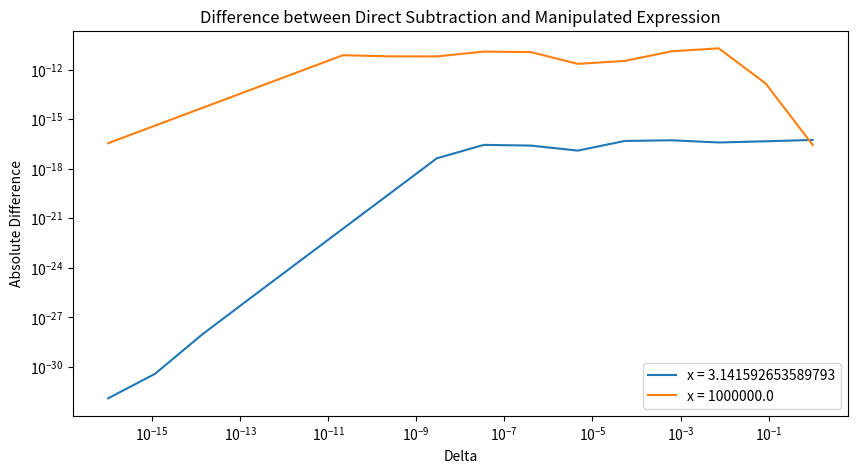
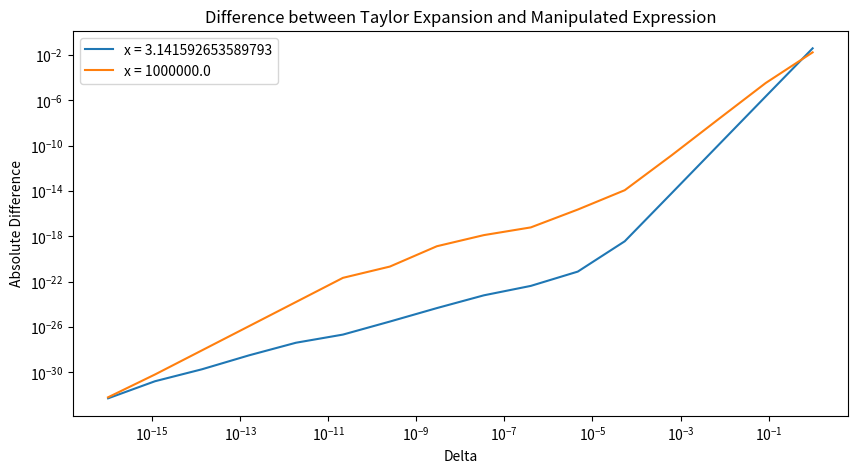

These figures' Python source, in order:
import numpy as np
import matplotlib.pyplot as plt
import math

# -----Problem 1-----

# Coefficient Method
x = np.arange(1.920,2.080,.001)
y_coefficients = x**9 - 18*(x**8) + 144*(x**7) - 672*(x**6) + 2016*(x**5) - 4032*(x**4) +5376*(x**3) - 4608*(x**2) + 2304*x - 512
plt.plot(x,y_coefficients)
plt.savefig("HW1.1.i.png")
plt.clf()

# Binomial Method
y_binom = (x - 2)**9
plt.plot(x,y_binom)
plt.savefig("HW1.1.ii.png")
plt.clf()

# -----Problem 3-----

# Define f and P_2
f = lambda x: (1 + x + x**3)*math.cos(x)
P_2 = lambda x: 1 + x - ((x**2)/2)

f_5 = f(0.5)
P_5 = P_2(0.5)

err_5_bound = 0.5**4
err_5_act = f_5 - P_5

P_int = lambda x,y: x + ((x**2)/2) - ((x**3)/6) - (y + ((y**2)/2) - ((y**3)/6))

# -----Problem 4-----

a = 1
b = -56
c = 1

# Quadratic Formula Method
r_sqrt_round = round(math.sqrt((b**2) - (4*a*c)),3)
r_sqrt_actual = math.sqrt((b**2) - (4*a*c))

r1_quad_round = (-b + r_sqrt_round) / (2*a)
r2_quad_round = (-b - r_sqrt_round) / (2*a)

r1_actual = (-b + r_sqrt_actual) / (2*a)
r2_actual = (-b - r_sqrt_actual) / (2*a)

r1_re = abs((r1_actual - r1_quad_round) / r1_actual) * 100
r2_re = abs((r2_actual - r2_quad_round) / r2_actual) * 100

print("Quadratic Method Error: ", (r1_re,r2_re))

# Root Rearrange Method

# (-r_1 - r_2) = b
r1_rearrange_b = -b - r2_actual
r2_rearrange_b = -b - r1_actual

r1_re_b = abs((r1_actual - r1_rearrange_b) / r1_actual) * 100
r2_re_b = abs((r2_actual - r2_rearrange_b) / r2_actual) * 100

print("Rearrange b Equation Error: ", (r1_re_b,r2_re_b))

# r_1 * r_2 = c
r1_rearrange_c = c / r2_actual
r2_rearrange_c = c / r1_actual

r1_re_c = abs((r1_actual - r1_rearrange_c) / r1_actual) * 100
r2_re_c = abs((r2_actual - r2_rearrange_c) / r2_actual) * 100

print("Rearrange c Equation Error: ", (r1_re_c,r2_re_c))


# -----Problem 5-----

# Part a

# Define the exact values
x1_small = 0.25
x2_small = 0.2499999

x1_large = 10e5 + 1
x2_large = 10e5

# Define the perturbations
delta_x1 = 1e-16
delta_x2 = -1e-16

# Compute the exact and approximate differences
y_small = x1_small - x2_small
y_large = x1_large - x2_large

y_small_approx = (x1_small + delta_x1) - (x2_small + delta_x2)
y_large_approx = (x1_large + delta_x1) - (x2_large + delta_x2)

# Compute the absolute and relative errors
delta_y_small = y_small_approx - y_small
delta_y_large = y_large_approx - y_large

abs_error_small = abs(delta_y_small)
abs_error_large = abs(delta_y_large)

rel_error_small = abs_error_small / abs(y_small)
rel_error_large = abs_error_large / abs(y_large)

# Part b

# Function to compute direct difference and modified expression
def cos_diff_direct(x, delta):
    return np.cos(x + delta) - np.cos(x) # This function takes in an x value and a perturbation delta and returns the cosine difference

def cos_diff_manip(x, delta):
    return -2 * np.sin((2*x + delta) / 2) * np.sin(delta / 2) # This function uses a trigonometric identity to avoid subtraction

# Define x values
x_values = [np.pi, 1e6]

# Define delta values
delta_values = np.logspace(-16, 0, num=16) # This function uses a numpy function to create a array containing a exponential base 10 scale accoring to the exponents listed in the parameters

# Plotting
plt.figure(figsize=(10, 5))

for x in x_values:
    direct_diff = [cos_diff_direct(x, delta) for delta in delta_values] # These arrays calculate the outputs for each delta perturbation value
    manip_diff = [cos_diff_manip(x, delta) for delta in delta_values]

    plt.loglog(delta_values, np.abs(np.array(direct_diff) - np.array(manip_diff)), label=f'x = {x}') # Plots data with both axes on a logarithmic scale
    
plt.xlabel('Delta')
plt.ylabel('Absolute Difference')
plt.title('Difference between Direct Subtraction and Manipulated Expression')
plt.legend()

plt.savefig("HW1.5.b.png")
plt.clf

# Part c

# Function using Taylor expansion
def cos_diff_taylor(x, delta):
    return -delta * np.sin(x) + (delta ** 2 / 2) * (-np.cos(x))

# Compare Taylor expansion with other methods
plt.figure(figsize=(10, 5))

for x in x_values:
    taylor_diff = [cos_diff_taylor(x, delta) for delta in delta_values]
    manip_diff = [cos_diff_manip(x, delta) for delta in delta_values]

    plt.loglog(delta_values, np.abs(np.array(taylor_diff) - np.array(manip_diff)), label=f'x = {x}')

plt.xlabel('Delta')
plt.ylabel('Absolute Difference')
plt.title('Difference between Taylor Expansion and Manipulated Expression')
plt.legend()

plt.savefig("HW1.5.c.png")